pico-8 play session: no input (idle)

[t = 1 s] idle ~1s (no d-pad/buttons)
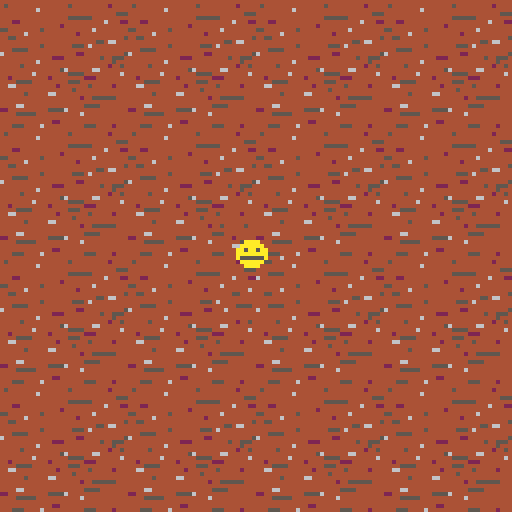

pico-8 cartridge
version 38
__lua__
// main

// setup stage + player
function _init()

 // setup stage code here

 // create player
 // sp=player sprite number
 // score=player's score
 p={
  x=59,
  y=59,
  sp=16,
  score=0
 }
 
 // keep track of how long since last note
 notetime = 0
 
 // store which side note came from
 note = {}
 note.left = false
 note.right = false
 note.top = false
 note.bottom = false
 note.x = -10
 note.y = -10
 note.sp = 3
 camera(0,0)
 
 notetimecheck = 0
 playertimecheck = 0
 
// new_note()
end

// update player hit location
// update note movement
function _update()
//  update_player()
 move_player() -- move the player
 check_note() -- check to see if note needs to move
	-- send player back to original positioin after 5 frames
 if(playertimecheck == 7) then 
 	go_back() -- move player back to original position
 	playertimecheck = 0 
 end
 playertimecheck = playertimecheck + 1
 -- move note closer after 5 frames
 if(notetimecheck == 5) then 
 	update_note()
 	notetimecheck = 0
 end
 notetimecheck = notetimecheck + 1
end

// draw sprites
function _draw()
 cls()
 map(0,0)
 spr(p.sp,p.x,p.y) --player
 spr(note.sp, note.x, note.y)
 
 -- commented out for testing
// spr(7,p.x-6,p.y)
// spr(7,p.x+6,p.y)
// spr(7,p.x,p.y-6)
// spr(7,p.x,p.y+6)
end

// update functions

--allows player to hit notes
--that coming from all directions
function update_player()
 if btn(⬆️) then
  
 end
 if btn(⬇️) then
  // hit note downwards
  // update sprite location
 end
 if btnp(0) then
  // hit note left
  // update sprite location
 end
 if btn(➡️) then
  // hit note right
  // update sprite location
 end
end

-- move notes towards player
function update_note()
	if (note.right) then
		note.x = note.x - 8
	end 
	if(note.left) then
		note.x = note.x + 8
	end
	if(note.top) then
		note.y = note.y - 8
	end
	if(note.bottom) then
		note.y = note.y - 8
	end
	-- if player hits note
	if(note.x == p.x and note.y == p.y) then
		success()
	-- if player misses note
	elseif(note.x == 59 and note.y == 59) then 
		failure()
	end
	
end

-- generate a new note from a random direction
function new_note() 
	note.left = false
	note.right = false
	note.top = false
	note.bottom = false
	local i = flr(rnd(4))
	-- coming from left
	if (i == 0) then 
		note.x = 0
		note.y = 59
		note.left = true		
	end
	-- coming from right
	if (i == 1) then
		note.x = 59 * 2
		note.y = 59
	 note.right = true
	end
	-- coming from top
	if (i == 2) then
		note.x = 59
		note.y = 0
		note.top = true
	end
	-- coming from bottom
	if (i == 3) then 
		note.x = 59
		note.y = 59 * 2
		note.bottom = true
	end
end

-- keep notes for 35 frames
function check_note() 
	if (notetime == 35) then
		new_note()
		notetime = 0
	end
	notetime = notetime + 1
end

-- move player in direction they press
function move_player()
	local new_x, new_y = p.x, p.y
	if(btnp(0)) then
		new_x-=8
	end
 if(btnp(1)) then
  new_x+=8
 end
	if(btnp(2)) then
	 new_y-=8
	end
	if(btnp(3)) then
	 new_y+=8
	end
	p.x = new_x
	p.y = new_y
	
end

-- sends player back to origin
function go_back() 
	p.x = 59
	p.y = 59
end

-- player hits the note
function success() 
	note.left = false
 note.right = false
 note.top = false
 note.bottom = false
 note.x = -10
 note.y = -10 
 p.sp = 9
end

-- player misses the note
function failure()
	note.left = false
 note.right = false
 note.top = false
 note.bottom = false
 note.x = -10
 note.y = -10
 p.sp = 17
end
__gfx__
00000000066666600000000000033000000000000099990000077000007777004444444400000000444444444444444444444444444444440000000000000000
0000000066000066082222800037b30000cccc000997799000177100070000704ffffff400aaaa00454444444444444445444444444244440000000000000000
0070070060000006027788200377bb300c7cccc09979999901111110700000074f5555f40aaaaaa0444444444644444444444444444444440000000000000000
0007700060066006027888203bbbbbb3c7cccccc9799999977111177700000074f5335f4aa5aa5aa444444444444444444444444444445550000000000000000
0007700060066006028888203bbbbbb31cccccc19799999977111177700000074f5335f4aaaaaaaa444444444444444445555554444444440000000000000000
00700700600000060288882003bbbb3001cccc109999999901111110700000074f5555f4a5aaaa5a444224444444444444444444446444220000000000000000
000000006600006608222280003bb300001cc1000999999000177100070000704ffffff40a5555a0444444444444444244444444444444440000000000000000
00000000066666600000000000033000000110000099990000077000007777004444444400aaaa00554444444454444444444446444444440000000000000000
00000000000000000000000000000000000000000000000000000000000000000000000000000000444444644444444444424444444444440000000000000000
00aaaa0000aaaa000000000000000000000000000000000000000000000000000000000000000000445544444444444444444444444444450000000000000000
0aaaaaa00aaaaaa00000000000000000000000000000000000000000000000000000000000000000444444444444444444444444554664440000000000000000
aa5aa5aaaa5aa5aa0000000000000000000000000000000000000000000000000000000000000000444444444454444444555464444444440000000000000000
aaaaaaaaaaaaaaaa0000000000000000000000000000000000000000000000000000000000000000444555544444444444444444444444440000000000000000
a555555aaa5555aa0000000000000000000000000000000000000000000000000000000000000000644444444444444444422444444444450000000000000000
0aaaaaa00a5aa5a00000000000000000000000000000000000000000000000000000000000000000444444444444422244444444454455540000000000000000
00aaaa0000aaaa000000000000000000000000000000000000000000000000000000000000000000444444444644444444444444444454440000000000000000
00000000000000000000000000000000000000000000000000000000000000000000000000000000444445444444444444444444444244540000000000000000
00000000000000000000000000000000000000000000000000000000000000000000000000000000444444444444444564444446644444440000000000000000
00000000000000000000000000000000000000000000000000000000000000000000000000000000444444446444444445555444444444640000000000000000
00000000000000000000000000000000000000000000000000000000000000000000000000000000442444444444244444444222444444440000000000000000
00000000000000000000000000000000000000000000000000000000000000000000000000000000444455554444444445554444444444440000000000000000
00000000000000000000000000000000000000000000000000000000000000000000000000000000446644444444442444444454444424440000000000000000
00000000000000000000000000000000000000000000000000000000000000000000000000000000444444444444444444544444444444440000000000000000
00000000000000000000000000000000000000000000000000000000000000000000000000000000444444544444664444444444444444440000000000000000
00000000000000000000000000000000000000000000000000000000000000000000000000000000444444444444444444442445555554440000000000000000
00000000000000000000000000000000000000000000000000000000000000000000000000000000444444444444444444444444444444440000000000000000
00000000000000000000000000000000000000000000000000000000000000000000000000000000444466444444444444444555544444440000000000000000
00000000000000000000000000000000000000000000000000000000000000000000000000000000224444444444555564444444444444440000000000000000
00000000000000000000000000000000000000000000000000000000000000000000000000000000444455555444444444446444444444440000000000000000
00000000000000000000000000000000000000000000000000000000000000000000000000000000444444444444444444444444444444440000000000000000
00000000000000000000000000000000000000000000000000000000000000000000000000000000444444444444422444444444444444440000000000000000
00000000000000000000000000000000000000000000000000000000000000000000000000000000444555444464444444444555444424440000000000000000
00000000000000000000000000000000000000000000000000000000000000000000000000000000000000000000000000000000000000000000000000000000
00000000000000000000000000000000000000000000000000000000000000000000000000000000000000000000000000000000000000000000000000000000
00000000000000000000000000000000000000000000000000000000000000000000000000000000000000000000000000000000000000000000000000000000
008008000800000000b00b000b00000000c00c000c00000000900900090000000000000000000000000000000000000000000000000000000000000000000000
0008080080000000000b0b00b0000000000c0c00c000000000090900900000000000000000000000000000000000000000000000000000000000000000000000
0008080800888000000b0b0b00bbb000000c0c0c00ccc00000090909009990000000000000000000000000000000000000000000000000000000000000000000
08880888088888000bbb0bbb0bbbbb000ccc0ccc0ccccc0009990999099999000000000000000000000000000000000000000000000000000000000000000000
8888888888888800bbbbbbbbbbbbbb00cccccccccccccc0099999999999999000000000000000000000000000000000000000000000000000000000000000000
08888888888888000bbbbbbbbbbbbb000ccccccccccccc0009999999999999000000000000000000000000000000000000000000000000000000000000000000
8888888888888800bbbbbbbbbbbbbb00cccccccccccccc0099999999999999000000000000000000000000000000000000000000000000000000000000000000
08880888088888000bbb0bbb0bbbbb000ccc0ccc0ccccc0009990999099999000000000000000000000000000000000000000000000000000000000000000000
0008080800888000000b0b0b00bbb000000c0c0c00ccc00000090909009990000000000000000000000000000000000000000000000000000000000000000000
0008080080000000000b0b00b0000000000c0c00c000000000090900900000000000000000000000000000000000000000000000000000000000000000000000
008008000800000000b00b000b00000000c00c000c00000000900900090000000000000000000000000000000000000000000000000000000000000000000000
__map__
0a0b0c0d0a0b0c0d0a0b0c0d0a0b0c0d09090909090000000000000000000000000000000000000000000000000000000000000000000000000000000000000000000000000000000000000000000000000000000000000000000000000000000000000000000000000000000000000000000000000000000000000000000000
1a1b1c1d1a1b1c1d1a1b1c1d1a1b1c1d09090909090000000000000000000000000000000000000000000000000000000000000000000000000000000000000000000000000000000000000000000000000000000000000000000000000000000000000000000000000000000000000000000000000000000000000000000000
2a2b2c2d2a2b2c2d2a2b2c2d2a2b2c2d09090909090000000000000000000000000000000000000000000000000000000000000000000000000000000000000000000000000000000000000000000000000000000000000000000000000000000000000000000000000000000000000000000000000000000000000000000000
3a3b3c3d3a3b3c3d3a3b3c3d3a3b3c3d09090909090000000000000000000000000000000000000000000000000000000000000000000000000000000000000000000000000000000000000000000000000000000000000000000000000000000000000000000000000000000000000000000000000000000000000000000000
0a0b0c0d0a0b0c0d0a0b0c0d0a0b0c0d09090909090000000000000000000000000000000000000000000000000000000000000000000000000000000000000000000000000000000000000000000000000000000000000000000000000000000000000000000000000000000000000000000000000000000000000000000000
1a1b1c1d1a1b1c1d1a1b1c1d1a1b1c1d09090909090000000000000000000000000000000000000000000000000000000000000000000000000000000000000000000000000000000000000000000000000000000000000000000000000000000000000000000000000000000000000000000000000000000000000000000000
2a2b2c2d2a2b2c2d2a2b2c2d2a2b2c2d09090909090000000000000000000000000000000000000000000000000000000000000000000000000000000000000000000000000000000000000000000000000000000000000000000000000000000000000000000000000000000000000000000000000000000000000000000000
3a3b3c3d3a3b3c2a3a3b3c3d3a3b3c3d09090909090000000000000000000000000000000000000000000000000000000000000000000000000000000000000000000000000000000000000000000000000000000000000000000000000000000000000000000000000000000000000000000000000000000000000000000000
0a0b0c0d0a0b0c0d1a0b0c0d0a0b0c0d09090909090000000000000000000000000000000000000000000000000000000000000000000000000000000000000000000000000000000000000000000000000000000000000000000000000000000000000000000000000000000000000000000000000000000000000000000000
1a1b1c1d1a1b1c1a1a1b1c1d1a1b1c1d09090909090000000000000000000000000000000000000000000000000000000000000000000000000000000000000000000000000000000000000000000000000000000000000000000000000000000000000000000000000000000000000000000000000000000000000000000000
2a2b2c2d2a2b2c2d2a2b2c2d2a2b2c2d09090909090000000000000000000000000000000000000000000000000000000000000000000000000000000000000000000000000000000000000000000000000000000000000000000000000000000000000000000000000000000000000000000000000000000000000000000000
3a3b3c3d3a3b3c3d3a3b3c3d3a3b3c3d09090909090000000000000000000000000000000000000000000000000000000000000000000000000000000000000000000000000000000000000000000000000000000000000000000000000000000000000000000000000000000000000000000000000000000000000000000000
0a0b0c0d0a0b0c0d0a0b0c0d0a0b0c0d09090909090000000000000000000000000000000000000000000000000000000000000000000000000000000000000000000000000000000000000000000000000000000000000000000000000000000000000000000000000000000000000000000000000000000000000000000000
1a1b1c1d1a1b1c1d1a1b1c1d1a1b1c1d09090909000000000000000000000000000000000000000000000000000000000000000000000000000000000000000000000000000000000000000000000000000000000000000000000000000000000000000000000000000000000000000000000000000000000000000000000000
2a2b2c2d2a2b2c2d2a2b2c2d2a2b2c2d09090909000000000000000000000000000000000000000000000000000000000000000000000000000000000000000000000000000000000000000000000000000000000000000000000000000000000000000000000000000000000000000000000000000000000000000000000000
3a3b3c3d3a3b3c3d3a3b3c3d3a3b3c3d09090909000000000000000000000000000000000000000000000000000000000000000000000000000000000000000000000000000000000000000000000000000000000000000000000000000000000000000000000000000000000000000000000000000000000000000000000000
0909090909090909090909090909090909090909000000000000000000000000000000000000000000000000000000000000000000000000000000000000000000000000000000000000000000000000000000000000000000000000000000000000000000000000000000000000000000000000000000000000000000000000
0909090909090909090909090909090909090909000000000000000000000000000000000000000000000000000000000000000000000000000000000000000000000000000000000000000000000000000000000000000000000000000000000000000000000000000000000000000000000000000000000000000000000000
0909090909090909090909090909090909090909000000000000000000000000000000000000000000000000000000000000000000000000000000000000000000000000000000000000000000000000000000000000000000000000000000000000000000000000000000000000000000000000000000000000000000000000
0909090909090909090909090909090909090909090900000000000000000000000000000000000000000000000000000000000000000000000000000000000000000000000000000000000000000000000000000000000000000000000000000000000000000000000000000000000000000000000000000000000000000000
0000000000000000000000000909090909090909090900000000000000000000000000000000000000000000000000000000000000000000000000000000000000000000000000000000000000000000000000000000000000000000000000000000000000000000000000000000000000000000000000000000000000000000
0000000000000000000000000000000000000009090000000000000000000000000000000000000000000000000000000000000000000000000000000000000000000000000000000000000000000000000000000000000000000000000000000000000000000000000000000000000000000000000000000000000000000000
